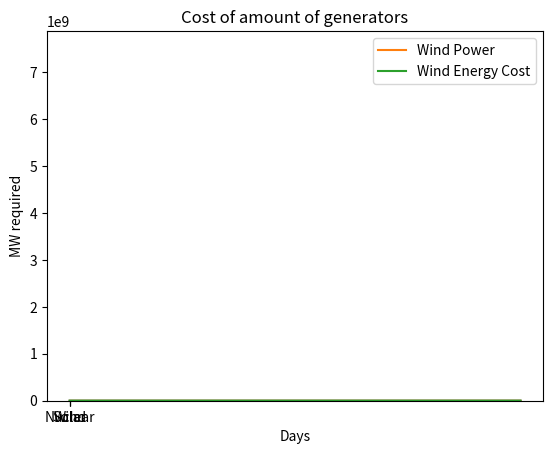
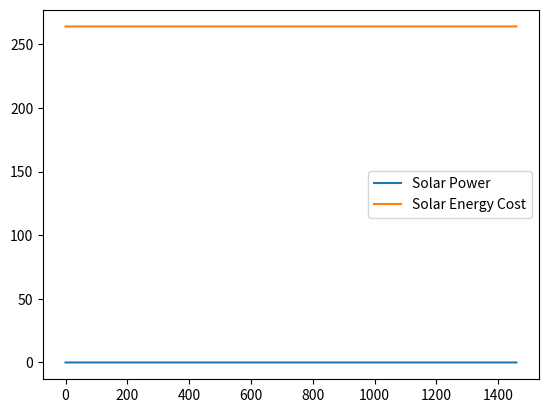

Reproduce these figures in Python, in order.
# -*- coding: utf-8 -*-
"""
Created on Fri May 22 08:44:48 2020

[redacted]
"""


import numpy as np
from math import pi,cos,sin,pow,asin,radians
from datetime import date
import matplotlib.pyplot as plt
from random import randrange

"Wind - https://www.irena.org/wind"
"Nuclear - https://www.eia.gov/nuclear/outages/"
"Nuclear Cost - https://www.world-nuclear.org/information-library/economic-aspects/economics-of-nuclear-power.aspx"
"Solar - https://www.greenmatch.co.uk/blog/2014/11/how-efficient-are-solar-panels"
"Solar Cost - https://www.greenmatch.co.uk/blog/2014/08/what-is-the-installation-cost-for-solar-panels"
"Wind Cost - http://www.windustry.org/how_much_do_wind_turbines_cost"
"Cost to build plants  - https://marketrealist.com/2015/01/natural-gas-fired-power-plants-cheaper-build/"
"solar insolation - https://www.pveducation.org/pvcdrom/properties-of-sunlight/calculation-of-solar-insolation"
"cost of silicon,energywise  - https://www.crmalliance.eu/silicon-metal"
"1.5kg of silicon per 1m panel solar"
"per 907kg silicon: 1,360 kg of coal and 13MW per ton(0.014MW per kg)"
"770 kg of coal for one 907kg of steel"
"coal energy/kg = 2.4KwHours"
"200 tons of steel per wind turbine, 181,400 kg of steel"
"27 tons of uranium per year, 24,489kg of uranium"
class Energy:
    
    def __init__(self,angle,NumWindDays,day,month,year,effSolar,areaSolar,numWind,numNuclear,numWater,years):
        self.dn = np.arange(0,365*years)
        self.NumWindDays = NumWindDays
        self.angleRad = angle * pi/180
        self.angle = angle
        self.effSolar = effSolar
        #self.effWind = effWind
        self.areaSolar = areaSolar
        #self.areaWind = areaWind
        self.numWind = numWind
        self.numNuclear = numNuclear
        self.numWater = numWater
        self.day = day
        self.month = month
        self.year = year
        self.years = years
        
    def startup(self):
        self.Nuclear = 1100 #MW/generator
        self.NuclearCost = 7500000000 #dollars per reactor
        self.CommWind = 8 #MW/generator commercial
        self.LandWind = 2 #MW/generator inland
        self.SeaWind = 4 #3-5 MW/generator on sea
        self.solarEff = .20 #Can be anywhere from 15% - 40%
        self.SolarCost = 321.37 #dollars per meter squared solar(commerical could be cheaper) 100$
        self.WindCost = 35000000 #dolars per commercial wind turbine. Higher for personal
        self.EcostWind = (181400*770/907) * 2.4/1000 #kg of coal and how much power that is(MWh)
        self.EcostSolar = 0.014 * 1.5 + (1.5 * 1360/907 * 2.4/1000) #second is MWh and first is MW so....
         
        
    def SunIntensity(self):
        "first in lux then to watts/meter"
        #dn = date(self.year,self.month,self.day)
        numOfDays = self.dn.tolist()
        two = []
        self.LightIntensity = []
        Id = 1.353 * pow(0.7,(pow(1/cos(30),0.678)))
        print(Id)
        
        for i in numOfDays:
            two.append(1 + 0.033412 * cos(2*pi*(i - 3)/365))
            "need to multiply by area to get our final watts/meter"
            
            decl = 23.45 * sin((360/365) * (284 + i))
            #beta = asin(sin(decl)*sin(self.angleRad) + cos(decl)*cos(self.angleRad))
            alpha = 90 - self.angle + decl
            self.LightIntensity.append((128000*two[-1]/105))# * sin(radians(alpha)))
            #Id.append(1.353 * 0.7**(sec(self.angleRad)**(0.678)))
        plt.plot(numOfDays,self.LightIntensity)
        plt.xlabel("Days")
        plt.ylabel("Light intensity")
        plt.show()
        
    def PossiblePower(self):
        power = sum(self.LightIntensity)/len(self.LightIntensity) * self.solarEff 
        powerSolar = power*self.solarEff*self.areaSolar  
        powerNuclear = self.Nuclear * self.numNuclear * self.dn[-1]
        powerWind = self.LandWind * self.numWind * self.dn[-1]
        plt.figure(1)
        plt.title("Power of different sources")
        plt.ylabel('MW of power generated per year(capacity)')
        plt.xticks(np.arange(3),('Solar','Nuclear','Wind'))
        plt.bar(np.arange(3),(powerSolar,powerNuclear,powerWind))
        #plt.figure(2)
        plt.show()
        
    
    def Cost(self):
         costSolar = self.SolarCost*self.areaSolar
         costNuclear = self.NuclearCost * self.numNuclear
         costWind = self.WindCost * self.numWind
         plt.bar(np.arange(3),(costSolar,costNuclear,costWind))
         plt.xticks(np.arange(3),('Solar','Nuclear','Wind'))
         plt.ylabel('US Dollars')
         plt.title('Cost of amount of generators')
         plt.show()
        
    def breakEven(self):
        powerSolar = [x * self.solarEff for x in self.LightIntensity]
        arrayOfWindDays = np.zeros(365*self.years).tolist()
        numOfDays = self.dn.tolist()
        while sum(arrayOfWindDays) < self.NumWindDays:
            i = randrange(0,len(arrayOfWindDays))
            arrayOfWindDays[i] = 1
        powerWind = [x * self.LandWind for x in arrayOfWindDays]
        powerWindBASE = []
        powerSolarBASE = []
        powerSECost = []
        powerWECost = []
        for i in range(len(numOfDays)):
            powerSECost.append(self.EcostSolar*self.areaSolar)
            powerWECost.append(self.EcostWind*self.numWind)
        for i in range(len(arrayOfWindDays)):
            j = 0
            PowerSum = 0
            PowerSum2 = 0
            while j < i:
                #trying to add the power of wind so that we have an increasing graph.
                #so each 
                PowerSum += powerWind[j]
                PowerSum += powerSolar[j]
                j += 1
            powerWindBASE.append(PowerSum)
            powerSolarBASE.append(PowerSum2)
       
        plt.figure(1)
        plt.xlabel("Days")
        plt.ylabel("MW required")
        plt.plot(numOfDays,powerWindBASE,label='Wind Power')
        plt.plot(numOfDays,powerWECost,label='Wind Energy Cost')
        plt.legend()
        plt.show()
        plt.figure(2)
        plt.plot(numOfDays,powerSolarBASE,label='Solar Power')
        plt.plot(numOfDays,powerSECost,label='Solar Energy Cost')
        plt.legend()
        
  
latitude = 40
NumberOfWindyDays = 150
day = 1
month = 1
year = 2020
effSolar = 0.30
areaSolar = 10000
NumberOfWind = 100
NumNuclear = 1
numWater = 2
years = 4

      
myPower = Energy(latitude,NumberOfWindyDays,day,month,year,effSolar,areaSolar,NumberOfWind,NumNuclear,numWater,years)
#myPower = Energy()
myPower.startup()
myPower.SunIntensity()
myPower.PossiblePower()
myPower.Cost()
myPower.breakEven()


        
